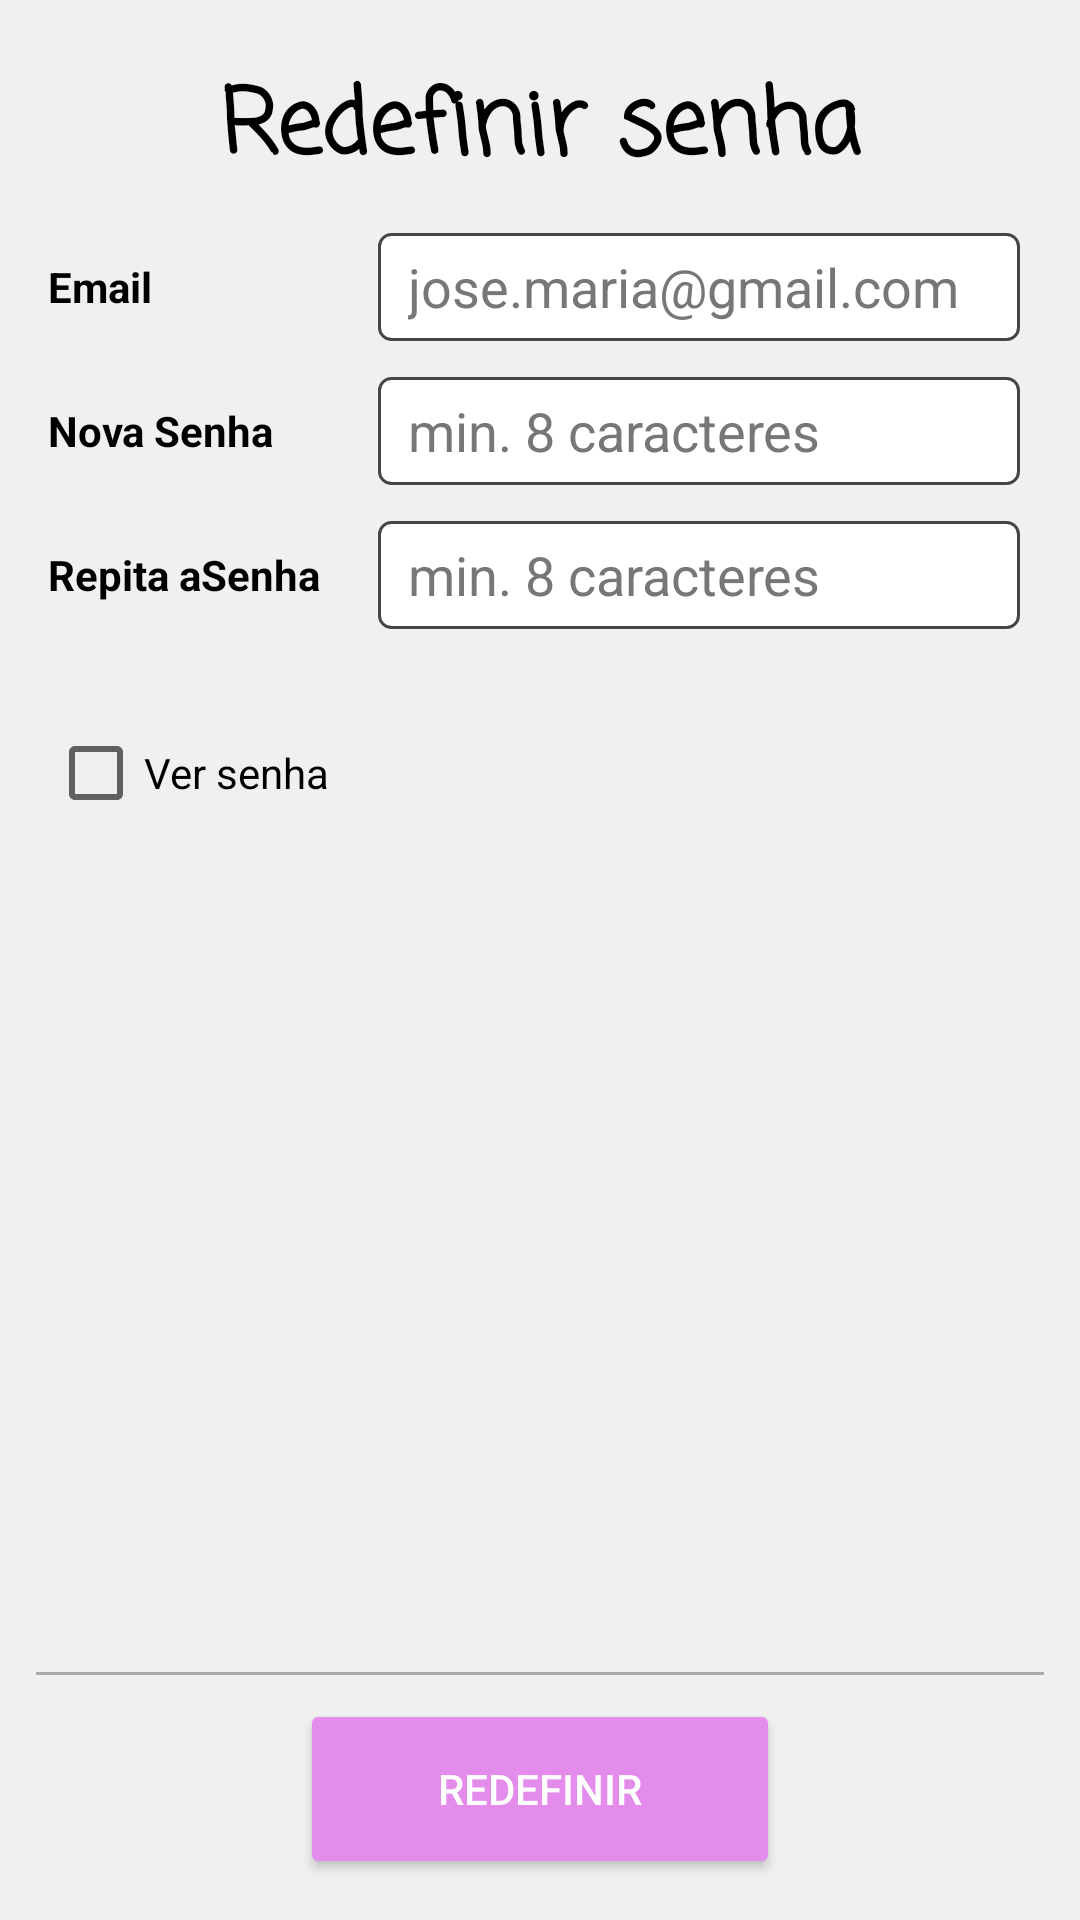

Layout XML and referenced resources for this Android screen:
<!-- AndroidManifest.xml: application theme Theme.Ultimavez -->
<!-- res/layout/redefine.xml -->
<?xml version="1.0" encoding="utf-8"?>
<LinearLayout xmlns:android="http://schemas.android.com/apk/res/android"
    xmlns:app="http://schemas.android.com/apk/res-auto"
    xmlns:tools="http://schemas.android.com/tools"
    android:layout_width="match_parent"
    android:layout_height="match_parent"
    android:background="@color/main_white"
    android:gravity="center"
    android:orientation="vertical"
    tools:context=".activity.RedefinePasswordActivity">

    <TextView
        android:layout_marginTop="20dp"
        android:id="@+id/textView3"
        android:layout_width="match_parent"
        android:layout_height="wrap_content"
        android:fontFamily="casual"
        android:gravity="center"
        android:text="Redefinir senha"
        android:textColor="#000000"
        android:textSize="30sp"
        android:textStyle="bold" />

    
    <ScrollView
        android:layout_width="match_parent"
        android:layout_height="0dp"
        android:layout_weight="5">

        
        <TableLayout
            android:layout_width="match_parent"
            android:layout_height="wrap_content">

            
            <TableRow
                android:layout_width="match_parent"
                android:layout_height="match_parent"
                android:layout_marginTop="12dp"
                android:layout_marginBottom="12dp"
                android:gravity="center_vertical">

                <TextView
                    android:textColor="@color/black"
                    android:layout_width="wrap_content"
                    android:layout_height="wrap_content"
                    android:layout_gravity="start"
                    android:layout_marginStart="16dp"
                    android:gravity="center_vertical"
                    android:minHeight="36dp"
                    android:text="Email"
                    android:textStyle="bold" />

                <LinearLayout
                    android:layout_width="0dp"
                    android:layout_height="wrap_content"
                    android:layout_gravity="start"
                    android:layout_marginEnd="20dp"
                    android:layout_weight="1"
                    android:gravity="center_vertical">

                    <EditText
                        android:textColor="@color/black"
                        android:paddingStart="10dp"
                        android:textColorHint="@color/grey"
                        android:id="@+id/txtEmailVerify"
                        android:layout_width="match_parent"
                        android:layout_height="wrap_content"
                        android:layout_gravity="start"
                        android:background="@drawable/bg_edit_text"
                        android:hint="jose.maria@gmail.com"
                        android:inputType="textEmailAddress"
                        android:minHeight="36dp" />
                </LinearLayout>
            </TableRow>

            
            <TableRow
                android:layout_width="match_parent"
                android:layout_height="match_parent"
                android:layout_marginBottom="12dp">

                <TextView
                    android:textColor="@color/black"
                    android:layout_width="wrap_content"
                    android:layout_height="wrap_content"
                    android:layout_gravity="start"
                    android:layout_marginStart="16dp"
                    android:gravity="center_vertical"
                    android:minHeight="36dp"
                    android:text="Nova Senha"
                    android:textStyle="bold" />

                <LinearLayout
                    android:layout_width="0dp"
                    android:layout_height="wrap_content"
                    android:layout_gravity="start"
                    android:layout_marginEnd="20dp"
                    android:layout_weight="1"
                    android:gravity="center_vertical">

                    <EditText
                        android:textColor="@color/black"
                        android:paddingStart="10dp"
                        android:textColorHint="@color/grey"
                        android:id="@+id/txtNewPassword"
                        android:layout_width="match_parent"
                        android:layout_height="wrap_content"
                        android:layout_gravity="start"
                        android:background="@drawable/bg_edit_text"
                        android:hint="min. 8 caracteres"
                        android:inputType="textPassword"
                        android:minHeight="36dp" />
                </LinearLayout>
            </TableRow>

            <TableRow
                android:layout_width="match_parent"
                android:layout_height="match_parent"
                android:layout_marginBottom="12dp">

                <TextView
                    android:textColor="@color/black"
                    android:layout_width="wrap_content"
                    android:layout_height="wrap_content"
                    android:layout_gravity="start"
                    android:layout_marginStart="16dp"
                    android:gravity="center_vertical"
                    android:minHeight="36dp"
                    android:text="Repita aSenha"
                    android:textStyle="bold" />

                <LinearLayout
                    android:layout_width="0dp"
                    android:layout_height="wrap_content"
                    android:layout_gravity="start"
                    android:layout_marginEnd="20dp"
                    android:layout_weight="1"
                    android:gravity="center_vertical">

                    <EditText
                        android:textColor="@color/black"
                        android:textColorHint="@color/grey"
                        android:paddingStart="10dp"
                        android:id="@+id/txtSamePassword"
                        android:layout_width="match_parent"
                        android:layout_height="wrap_content"
                        android:layout_gravity="start"
                        android:background="@drawable/bg_edit_text"
                        android:hint="min. 8 caracteres"
                        android:inputType="textPassword"
                        android:minHeight="36dp" />
                </LinearLayout>
            </TableRow>

            <TableRow
                android:layout_width="match_parent"
                android:layout_height="match_parent"
                android:layout_marginTop="12dp"
                android:layout_marginBottom="12dp"
                android:gravity="center_vertical">

                <CheckBox
                    android:id="@+id/checkBoxShowRedefinePassword"
                    android:textColor="@color/black"
                    android:layout_width="wrap_content"
                    android:layout_height="wrap_content"
                    android:text="Ver senha"
                    android:layout_marginEnd="16dp"
                    android:layout_gravity="end"/>
            </TableRow>

        </TableLayout>

    </ScrollView>

    
    <LinearLayout
        android:layout_width="match_parent"
        android:layout_height="0dp"
        android:layout_weight="1"
        android:orientation="vertical"
        android:gravity="center">

        
        <View
            android:layout_width="match_parent"
            android:layout_height="1dp"
            android:background="@android:color/darker_gray"
            android:layout_marginLeft="12dp"
            android:layout_marginRight="12dp"
            android:layout_marginBottom="8dp" />

        <Button
            android:id="@+id/btnRedefine"
            android:layout_width="160dp"
            android:layout_height="60dp"
            android:layout_marginLeft="16dp"
            android:layout_marginRight="16dp"
            android:padding="16dp"
            android:text="Redefinir"
            android:textColor="#FFFFFF"
            app:backgroundTint="@color/strong_pink"
            app:cornerRadius="20dp" />

    </LinearLayout>
</LinearLayout>
<!-- resources referenced by this layout -->
<resources>
  <color name="black">#FF000000</color>
  <color name="grey">#777777</color>
  <color name="main_white">#F1F0F0</color>
  <color name="strong_pink">#E48CEC</color>
  <!-- drawable bg_edit_text (drawable) -->
  <?xml version="1.0" encoding="utf-8"?>
  <shape xmlns:android="http://schemas.android.com/apk/res/android"
      android:shape="rectangle">
  
      <solid android:color="#fff"/>
      <stroke android:width="1dp"
          android:color="#474444"/>
      <corners android:radius="4dp"/>
  
  </shape>
  <style name="Theme.Ultimavez" parent="Theme.MaterialComponents.DayNight.DarkActionBar">
          
          <item name="colorPrimary">@color/main_pink</item>
          <item name="colorPrimaryVariant">@color/purple_700</item>
          <item name="colorOnPrimary">@color/main_white</item>
          
          <item name="colorSecondary">@color/teal_200</item>
          <item name="colorSecondaryVariant">@color/teal_700</item>
          <item name="colorOnSecondary">@color/black</item>
          
          <item name="android:statusBarColor" tools:targetApi="l">?attr/colorPrimaryVariant</item>
          
      </style>
  <color name="main_pink">#F6E3F1</color>
  <color name="purple_700">#E6DBFF</color>
  <color name="teal_200">#FF03DAC5</color>
  <color name="teal_700">#FF018786</color>
</resources>
